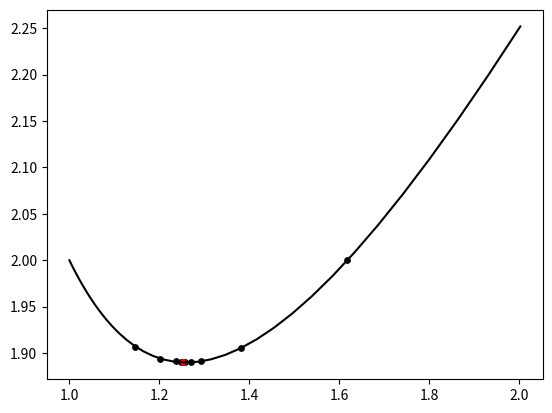

Generate this figure with matplotlib:
import math
import matplotlib.pyplot as plt


def f(x):
    return x + 1 / (x ** 2)

fig, ax = plt.subplots()
a = 1
b = 2
e = 0.02

x = a
i = 1
l = [x]
k = [f(x)]
while x < b:
    i += 0.001
    x *= i
    l.append(x)
    k.append(f(x))
ax.plot(l, k, c='Black')

c = round((a + ((3 - math.sqrt(5)) / 2) * (b - a)), 3)
d = round((a + ((math.sqrt(5) - 1) / 2) * (b - a)), 3)
ax.scatter(c, f(c), s=15, c='Black')
ax.scatter(d, f(d), s=15, c='Black')
func = round(f(c), 3)
fund = round(f(d), 3)
while (b - a) > 2 * e:
    if func <= fund:
        b = d
        d = c
        fund = func
        c = round((a + ((3 - math.sqrt(5)) / 2) * (b - a)), 3)
        func = round(f(c), 3)
        ax.scatter(c, func, s=15, c='Black')
    else:
        a = c
        c = d
        func = fund
        d = round((a + ((math.sqrt(5) - 1) / 2) * (b - a)), 3)
        fund = round(f(d), 3)
        ax.scatter(d, fund, s=15, c='Black')
ans = round(((a + b) / 2), 3)
print(ans)
ax.scatter(ans, f(ans), s=15, c='Red')
plt.show()